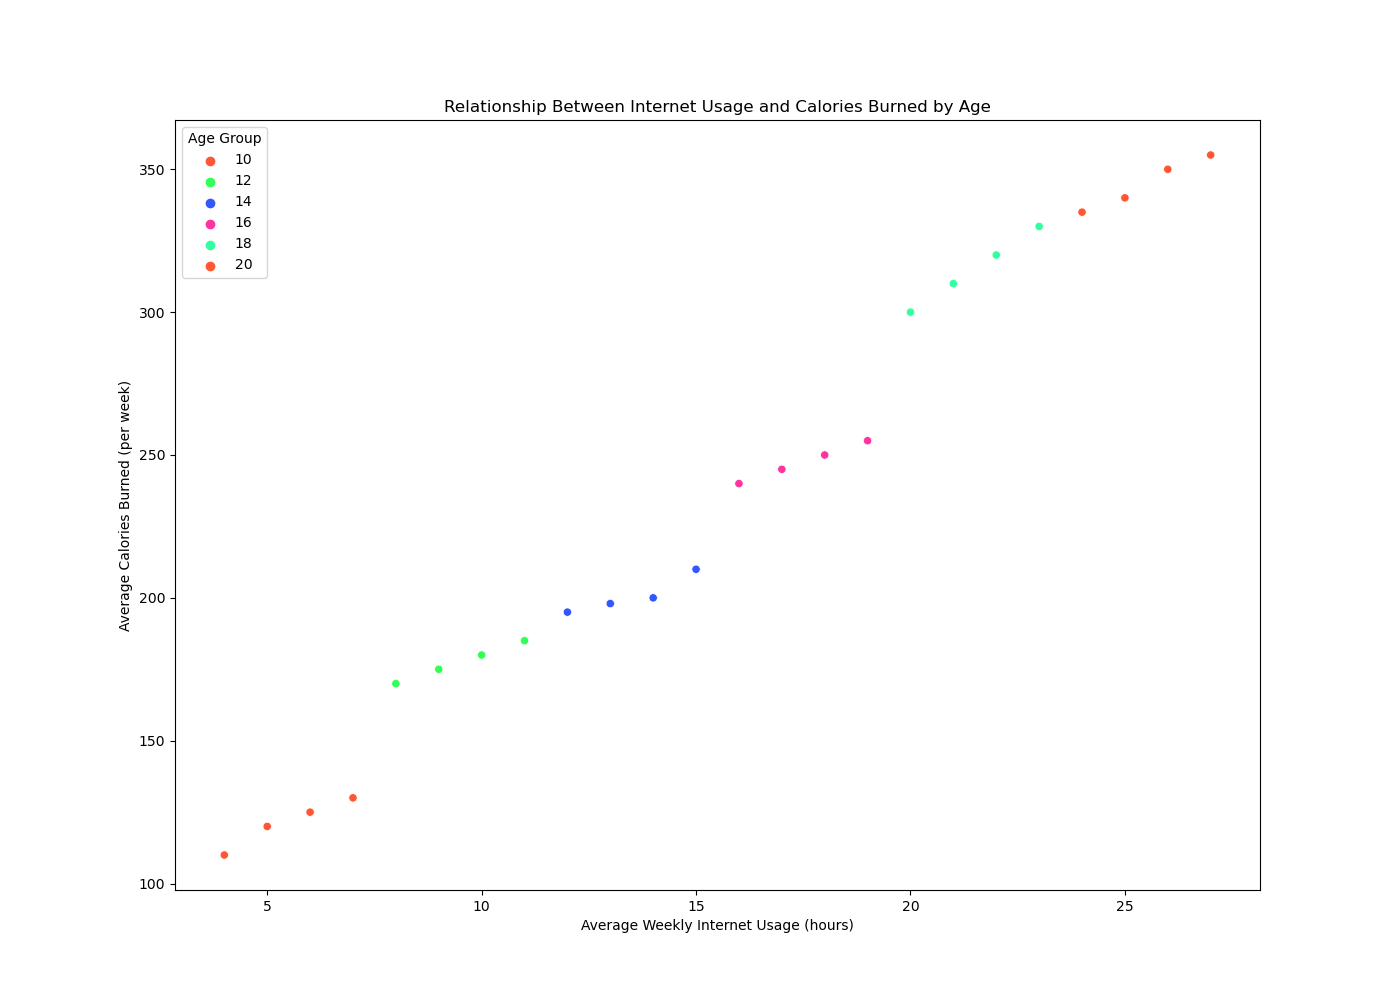

Data behind this chart, as committed beside it:
Age, Internet_Usage, Calories_Burned
10, 5, 120
10, 6, 125
10, 4, 110
10, 7, 130
12, 10, 180
12, 8, 170
12, 9, 175
12, 11, 185
14, 14, 200
14, 12, 195
14, 13, 198
14, 15, 210
16, 18, 250
16, 16, 240
16, 19, 255
16, 17, 245
18, 20, 300
18, 21, 310
18, 22, 320
18, 23, 330
20, 25, 340
20, 26, 350
20, 24, 335
20, 27, 355
